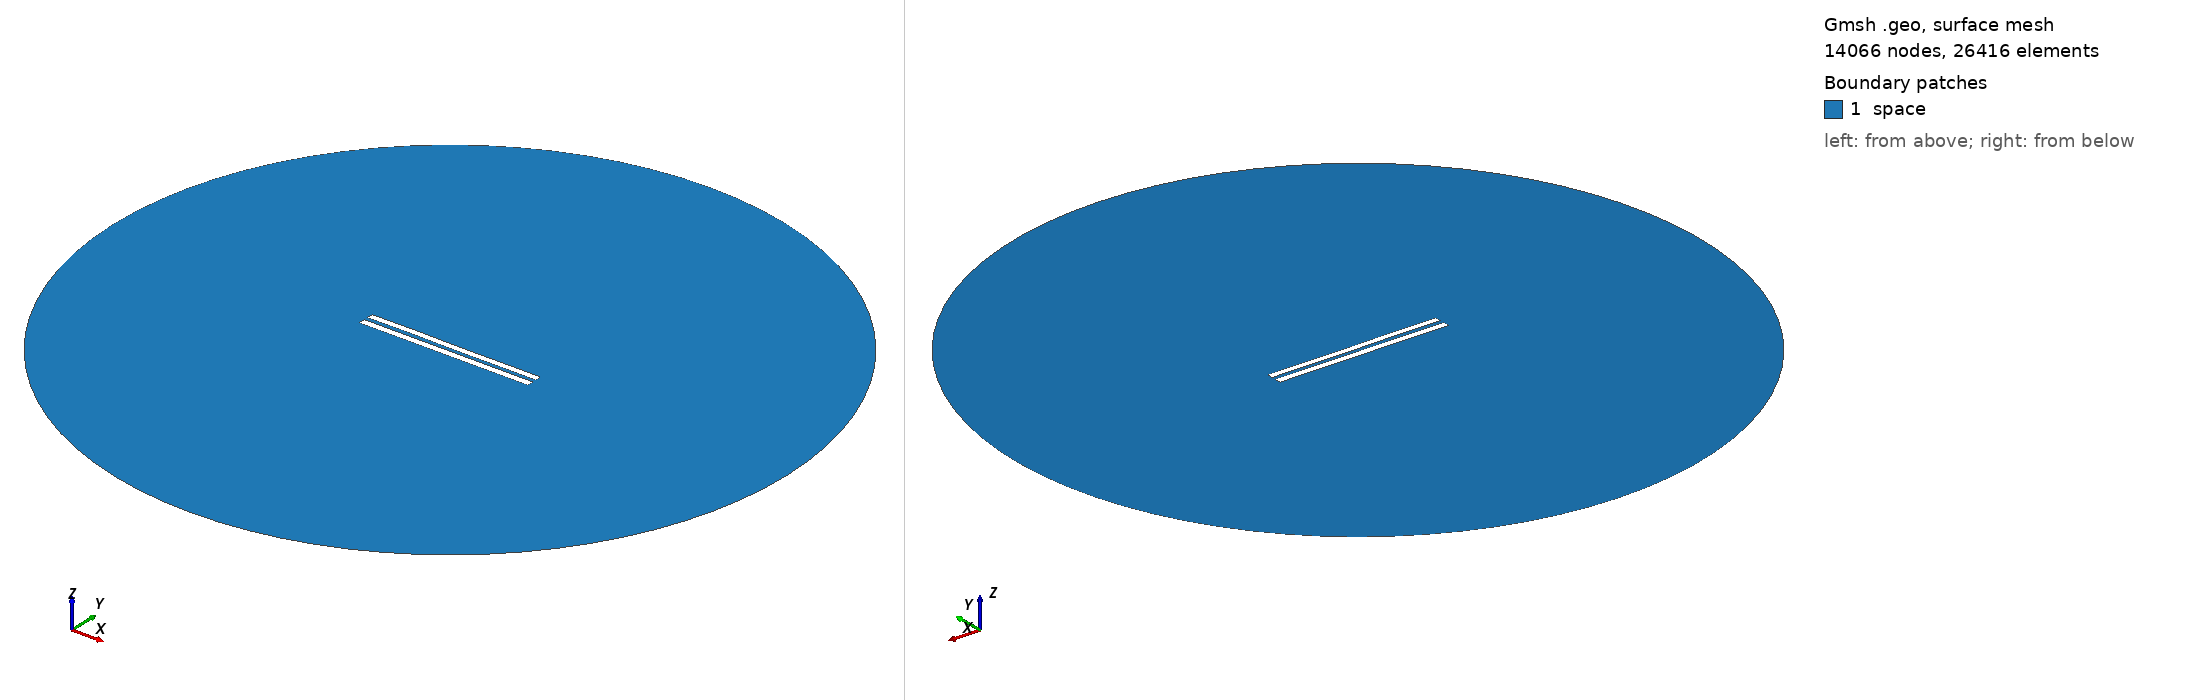

Gmsh geometry script, surface-meshed: 14066 nodes, 26416 surface elements. Boundary patches (legend numbers): 1 space. Left view from above one corner, right view from below the opposite corner. Legend entries are the model's physical surfaces. The drawing asked Gmsh for element sizes between 1% and 20% of the model's largest extent; the script's own settings can give other sizes.

=== 5819.geo (drawn) ===
//---------------------------------------
// Geometry kernel
//---------------------------------------

SetFactory("OpenCASCADE");



//---------------------------------------
// Parameters of the geometry
//---------------------------------------

// Overetch of the upper plate
overetch = 0.125;

// Distance between the plates
distance = 2.5;

// Discretization over the x axis (for the deformation)
nx = 50; 

// Length of the plate
L = 100 - overetch; 

// Number of modes
n = 4; 

// 1st mode coefficient
coeff(1) = -0.075;
beta(1) = 0.596864 * 3.1415926535 / L;

// 2nd mode coefficient
coeff(2) = 0.0;
beta(2) = 1.49418 * 3.1415926535 / L;

// 3rd mode coefficient
coeff(3) = 0.07499999999999998;
beta(3) = 2.50025 * 3.1415926535 / L;

// 4th mode coefficient
coeff(4) = 0.07499999999999998;
beta(4) = 3.49999 * 3.1415926535 / L;



//---------------------------------------
// Upper plate (deformed rectangle)
//---------------------------------------

// Coordiantes of the upper plate
xmin = -50;
xmax = 50 - overetch;

// Height of the upper plate
yheight = 4 - 2 * overetch;

// Indexes of the points
UpperID[] = {};
LowerID[] = {};
LeftID[] = {};
RightID[] = {};

// Point index
p = 1;

// Horizontal edges
For i In {1:nx}
    x = xmin + (i-1)*(xmax - xmin)/(nx-1);

    y_bottom = distance / 2 + overetch;
    For j In {1:n}
        C = (Cosh(beta(j)*L) + Cos(beta(j)*L)) / (Sinh(beta(j)*L) + Sin(beta(j)*L));
        y_bottom  = y_bottom + coeff(j) * (Cosh(beta(j)*(x+50)) - Cos(beta(j)*(x+50)) - C * (Sinh(beta(j)*(x+50)) - Sin(beta(j)*(x+50))));
    EndFor

    y_top = y_bottom + yheight;

    Point(p) = {x, y_top, 0, 1.0};
    UpperID[i] = p;
    p = p + 1;

    Point(p) = {x, y_bottom, 0, 1.0};
    LowerID[i] = p;
    p = p + 1;
EndFor

// Create point lists
UpperPts[] = {}; LowerPts[] = {};
For i In {1:nx}
  UpperPts[] += {UpperID[i]};
  LowerPts[] += {LowerID[i]};
EndFor

// Build splines
Spline(1) = {UpperPts[]};
Spline(2) = {LowerPts[]};
Line(3) = {LowerPts[nx-1], UpperPts[nx-1]};
Line(4) = {LowerPts[0], UpperPts[0]};

// Build the plane surface
Curve Loop(1) = {2, 3, -1, -4};
Plane Surface(1) = {1};



//---------------------------------------
// Lower plate (rectangle)
//---------------------------------------

// Vertices
Point(1001) = {-50, -1, 0, 1.0};
Point(1002) = { 50, -1, 0, 1.0};
Point(1003) = { 50,  -5, 0, 1.0};
Point(1004) = {-50,  -5, 0, 1.0};

// Edges
Line(5) = {1001, 1002};
Line(6) = {1002, 1003};
Line(7) = {1003, 1004};
Line(8) = {1004, 1001};

// Plane surface
Line Loop(2) = {5, 6, 7, 8};
Plane Surface(2) = {2}; 



//---------------------------------------
// Outer (fictious) boundary
//---------------------------------------

// Points
Point(1005) = {0, 0, 0};       // Center
Point(1006) = {200, 0, 0};     // Start point
Point(1007) = {0, 200, 0};     // 90 degrees
Point(1008) = {-200, 0, 0};    // 180 degrees
Point(1009) = {0, -200, 0};    // 270 degrees

// Circle arcs (each needs start, center, end)
Circle(9) = {1006, 1005, 1007};
Circle(10) = {1007, 1005, 1008};
Circle(11) = {1008, 1005, 1009};
Circle(12) = {1009, 1005, 1006};

// Plane surface for the entire domain
Curve Loop(3) = {9, 10, 11, 12};
Surface(3) = {3};

// Subtract the plates from the whole domain to obtain the actual domain where we want to solve the equations
BooleanDifference{ Surface{3}; Delete; }{ Surface{1}; Surface{2}; Delete; }




//---------------------------------------
// Transfinite Lines/Curves
//---------------------------------------

// Set the number of points on the boundaries
r = 7;

// Plates
Transfinite Curve {1, 2} = 50*r Using Progression 1;
Transfinite Curve {3, 4} = 2*r Using Progression 1;
Transfinite Line {5, 7} = 50*r Using Progression 1;
Transfinite Line {6, 8} = 2*r Using Progression 1;

// Outer boundary
Transfinite Line {9, 10, 11, 12} = 20 Using Progression 1;



//---------------------------------------
// Physical groups
//---------------------------------------                

// Physical curves (boundaries)
Physical Line("force_segment", 10) = {2};
Physical Line("upper_plate", 11) = {1, 3, 4};
Physical Line("lower_plate", 12) = {5, 6, 7, 8};
Physical Line("boundary", 20) = {9, 10, 11, 12};

// Physical Surfaces
Physical Surface("space", 30) = {3};



//---------------------------------------
// 6. Generate the Mesh
//---------------------------------------

// 2D mesh generation
Mesh 2;
